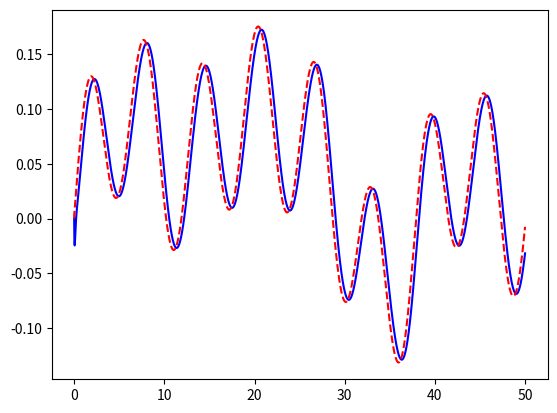

Recreate this plot in Python.
# -*- coding: utf-8 -*-
"""
Created on Tue Aug 13 12:28:03 2024

@author: hirar
"""

import numpy as np
from matplotlib import pyplot as plt

Easy = False
Easy_mdl = False
ArrayMod = False
NonLinear = True

if Easy == True:

    m = 0.5
    l = 0.1
    g = 9.81
    I = m*l**2
    eta = 0.01
    dt = 0.001
    a_21 = -m*g*l/I
    a_22 = -eta/I
    
    x = np.array([np.radians(5),0])
    x_array = [x]
    t_array = np.arange(0,10,dt)
    
    i = 1
    
    while i < len(t_array):
        z_x = x_array[i-1]
        z_theta = z_x[0]
        z_theta_dot = z_x[1]
        
        #シミュレーター更新
        theta =  z_theta_dot* dt + z_theta
        theta_dot = (a_21*np.sin(z_theta) + a_22*z_theta_dot)*dt + z_theta_dot
        temp_x = np.array([theta, theta_dot])
        x_array.append(temp_x)
        i += 1    
    
    x_array = np.array(x_array)
    plt.plot(t_array, x_array[:,0], 'b')
    


else:
    if Easy_mdl == True:
        m_lod = 0 # [kg] #ロッドの重量
        l1 = 0.1 # [m] 支点から球までの長さ
        l2 = 0.1 # [m] 支点から錘までの長さ
        m_bal = 0 # [kg] 球の質量
        m_w = 0.5 # [kg] #錘の質量
        eta = 0.01 # 減衰率
        dt = 0.001 # [sec] タイムステップ
        g = 9.81 # [m/sec^2] 重力加速度    
    else: 
        m_lod = 0.015 # [kg] #ロッドの重量
        l1 = 0.1 # [m] 支点から球までの長さ
        l2 = 0.3 # [m] 支点から錘までの長さ
        m_bal = 0.015 # [kg] 球の質量
        m_w = 0.03 # [kg] #錘の質量
        eta = 0.01 # 減衰率
        dt = 0.001 # [sec] タイムステップ
        g = 9.81 # [m/sec^2] 重力加速度
    
    L_lod = l1 + l2
    r_lod = abs(abs(l1-l2)-L_lod/2)
    I_lod = (m_lod*L_lod**2)/12 + m_lod*r_lod**2
    I_tot = I_lod + m_bal*l1**2 + m_w*l2**2
    
    a_21 = -((m_w*l2) - (m_bal*l1))*g / I_tot
    a_22 = - eta/ I_tot
    a_23 = - l2/ I_tot
    
    
    # オブザーバーゲイン設計
    # https://qiita.com/trami/items/02f24e8eb68c05da4b1b

    # オブザーバの極
    # ---------------------------------------------------------
    #new_pole = [-5, -20, -12]
    new_pole = [-5, -20, -12]
    # ---------------------------------------------------------
    
    # 状態空間表現
    # ---------------------------------------------------------
    A = np.array([[0,    1,    0   ],\
                 [a_21, a_22, a_23],\
                 [0,    0,    0   ]])
    c = np.array([[1, 0, 0]])
    
    dim = np.shape(A)[0]
    print("A = \n"+ str(A) + "\n")
    print("c = \n"+ str(c) + "\n")
    # ---------------------------------------------------------
    
    # 固有多項式の係数を求める
    # ---------------------------------------------------------
    eig = np.linalg.eigvals(A)
    sI_A = np.poly1d(eig, True, variable='s')
    # print('sI_A = \n' + str(sI_A) + "\n")
    
    print(np.array(sI_A))
    alpha = np.round(sI_A)
    alpha = alpha[::-1]
    print('alpha = \n' + str(alpha) + "\n")
    # ---------------------------------------------------------
    
    # 可観測行列
    # ---------------------------------------------------------
    Uo = np.array(c)
    for i in range(dim - 1):
        if i == 0:
            temp =c
        else:
            temp = Uo[i,:]
        # print('temp =' +str(temp) + "\n")
        # print('Uc =' +str(Uo) + "\n")
        Uo = np.vstack((Uo, np.dot(temp, A)))
    
    print("Uo = \n"+ str(Uo) + "\n")
    
    rank_Uo = np.linalg.matrix_rank(Uo)
    print("rank_U0 = " + str(rank_Uo) + "\n")
    # ---------------------------------------------------------
    
    # 行列Vを求める
    # ---------------------------------------------------------
    V = np.zeros((dim, dim))
    for y in range(dim):
        for x in range(dim):
            if x + y < dim - 1:
                V[y,x] = alpha[x+y+1]
            elif x + y == dim - 1:
                V[y,x] = 1
    
    print("V = \n"+ str(V) + "\n")
    # ---------------------------------------------------------
    
    
    # 変換行列Tを求める
    # ---------------------------------------------------------
    To = np.dot(V, Uo)
    print("To = VUo = \n"+ str(To) + "\n")
    To_inv = np.linalg.inv(To)
    print("To^-1 = (VUo) = \n"+ str(To_inv) + "\n")
    # ---------------------------------------------------------
    
    # オブザーバゲインを求める
    # ---------------------------------------------------------
    p_s = np.poly1d(new_pole, True, variable='s')
    # print('p_s = \n' + str(p_s) + "\n")
    
    beta = np.round(np.array(p_s))
    beta = beta[::-1]
    # print('beta = \n' + str(beta) + "\n")
    
    a_b = alpha-beta
    a_b = np.delete(a_b, dim, 0)
    a_b = np.reshape(a_b, (dim, 1))
    # print('a_b = \n' + str(a_b) + "\n")
    
    L = np.dot(To_inv, a_b)
    print("L = \n"+ str(L) + "\n")
    # ---------------------------------------------------------


    
    x = np.array([np.radians(5),0,0])   # Θ[deg], Θ_dot[deg/sec], f[N]
    x_hat = np.array([0,0,0]) #推定値 Θ[deg], Θ_dot[deg/sec], f[N]
    L = np.array([[-34], [-274], [13.01883333]]) #オブザーバーゲイン
    
    def f_func(t):
        return (0.5 + np.sin(t) + 0.5*np.sin(t/3) + 0.2*np.sin(t/2-0.4) + 0.7*np.sin(t/7-0.6)) * 0.08
        #return 0

    
    x_array = [x]
    x_hat_array = [x_hat]
    
    t_array = np.arange(0,50, dt)
    
    i = 1
    
    while i < len(t_array):
        if ArrayMod == True:
            zx = x_array[i-1]
            zy = np.dot(c, zx)
            zx_hat = x_hat_array[i-1]
            
            x_hat_dot = np.dot((A + np.dot(L, c)), zx_hat) - np.dot(L, zy)
            x_hat = x_hat_dot*dt + zx_hat
            x_hat_array.append(x_hat)
            
            x_dot = np.dot(A, zx)
            x = x_dot*dt + zx
            x[2] = f_func(t_array[i])
            x_array.append(x)
            i += 1
        else:
            z_x_hat = x_hat_array[i-1]
            z_theta_hat = z_x_hat[0]
            z_theta_dot_hat = z_x_hat[1]
            z_f_hat = z_x_hat[2]
            
            z_x = x_array[i-1]
            z_theta = z_x[0]
            z_theta_dot = z_x[1]
            z_f = z_x[2]
            
            #オブザーバー更新
            theta_hat = (L[0][0]*(z_theta_hat - z_theta) + z_theta_dot_hat)*dt + z_theta_hat
            f_hat = (L[2][0]*(z_theta_hat - z_theta))*dt + z_f_hat
            
            #シミュレーター更新
            theta =  z_theta_dot* dt + z_theta
            f = f_func(t_array[i])  
            
            if NonLinear == True:
                #オブザーバー更新
                theta_dot_hat = (a_21*np.sin(z_theta_hat) + L[1][0]*(z_theta_hat - z_theta) + a_22*z_theta_dot_hat + a_23*z_f_hat*np.cos(z_theta_hat))*dt + z_theta_dot_hat

               #シミュレーター更新
                theta_dot = (a_21*np.sin(z_theta) + a_22*z_theta_dot + a_23*z_f*np.cos(z_theta_hat))*dt + z_theta_dot    
            else:
                #オブザーバー更新
                theta_dot_hat = (a_21*z_theta_hat + L[1][0]*(z_theta_hat - z_theta) + a_22*z_theta_dot_hat + a_23*z_f_hat)*dt + z_theta_dot_hat

               #シミュレーター更新
                theta_dot = (a_21*z_theta + a_22*z_theta_dot + a_23*z_f)*dt + z_theta_dot

                
            temp_x_hat = np.array([theta_hat, theta_dot_hat, f_hat])
            temp_x = np.array([theta, theta_dot, f])            
            x_hat_array.append(temp_x_hat)
            x_array.append(temp_x)     
                
            i += 1

    
    x_array = np.array(x_array)
    x_hat_array = np.array(x_hat_array)
    
    #plt.plot(t_array, np.degrees(x_hat_array[:,0]), 'b')
    #plt.plot(t_array, np.degrees(x_array[:,0]), 'r--')
    
    plt.plot(t_array, x_hat_array[:,2], 'b')
    plt.plot(t_array, x_array[:,2], 'r--')
